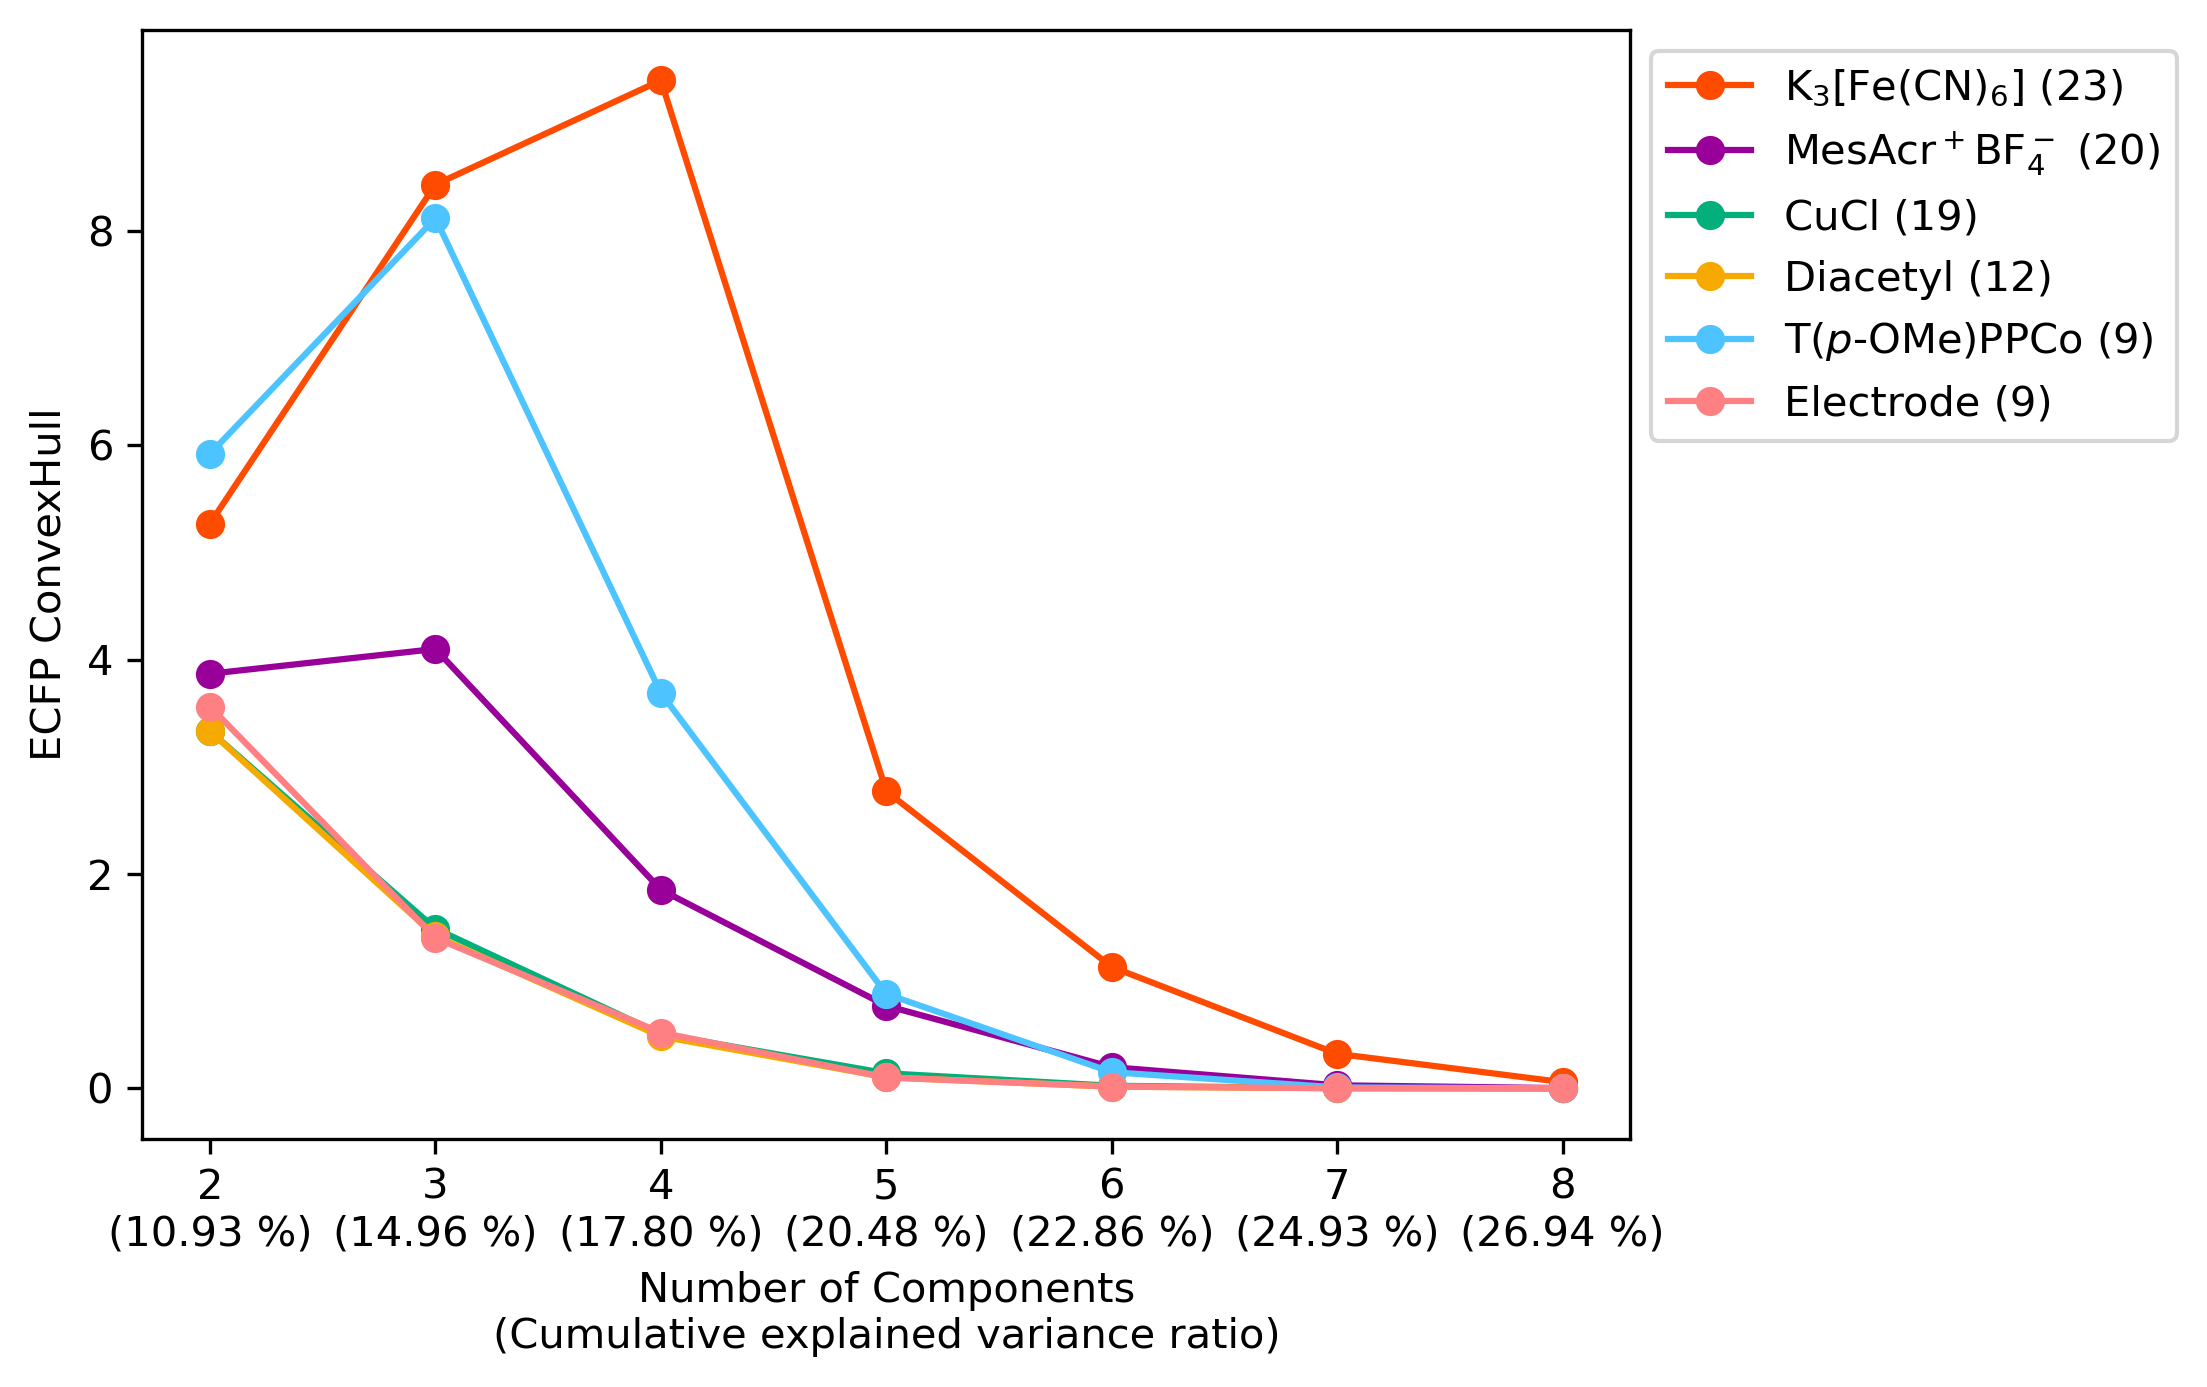

The table this chart was drawn from, first rows:
Condition, Number, 2?(10.93 %), 3?(14.96 %), 4?(17.80 %), 5?(20.48 %), 6?(22.86 %), 7?(24.93 %), 8?(26.94 %)
K3FeCN6, 23, 5.269, 8.432, 9.404, 2.772, 1.133, 0.3226, 0.05805
MesAcr+BF4-, 20, 3.868, 4.099, 1.853, 0.7706, 0.1981, 0.02845, 0.002034
CuCl, 19, 3.333, 1.49, 0.507, 0.1408, 0.02413, 0.002797, 0.0001556
Diacetyl, 12, 3.333, 1.421, 0.4849, 0.1027, 0.01613, 0.001018, 2.796713245919931e-05
T(p-OMe)PPCo, 9, 5.92, 8.118, 3.689, 0.8809, 0.151, 0.008712, 0.00018
Electrode, 9, 3.563, 1.403, 0.5208, 0.1015, 0.01625, 0.001772, 0.0001761
